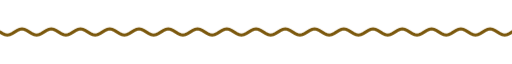
t = 0.00 s
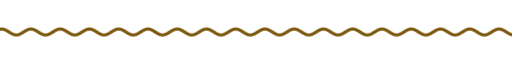
t = 1.67 s
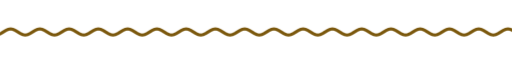
t = 3.33 s
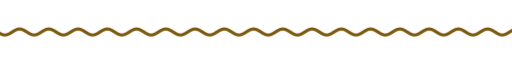
t = 5.00 s
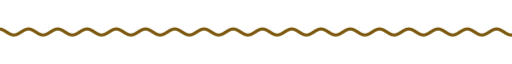
t = 6.67 s
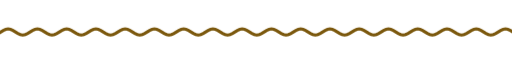
t = 8.33 s

The animated SVG that drew these frames (rendered in a browser with its animation timeline set to each time). Animation: 9 CSS @keyframes rules; frames cover the first 8.33 s, repeats indefinitely.

<svg xmlns="http://www.w3.org/2000/svg" xmlns:xlink="http://www.w3.org/1999/xlink" width="840" height="28" viewBox="0 0 840 28" role="img" aria-label="divider"><title>divider</title><style>text{font-family:G,R,'Google Sans','Segoe UI',Roboto,sans-serif;font-variation-settings:'ROND' 100}
.up{animation:up .8s cubic-bezier(.05,.7,.1,1) both}
.pop{transform-box:fill-box;transform-origin:center;animation:pop .6s cubic-bezier(.34,1.56,.64,1) both}
.fade{animation:fade .9s ease both}
.spin{transform-box:fill-box;transform-origin:center;animation:spin 40s linear infinite}
.spin-r{transform-box:fill-box;transform-origin:center;animation:spin 28s linear infinite reverse}
.bob{transform-box:fill-box;transform-origin:center;animation:bob 7s ease-in-out infinite}
.grow{transform-box:fill-box;transform-origin:left center;animation:grow 1.1s cubic-bezier(.2,0,0,1) both}
.wght{animation:wght 1.6s cubic-bezier(.2,0,0,1) .2s both}
.wave{animation:wave 2.4s linear infinite}
.blink{animation:blink 1s step-end infinite}
@keyframes blink{50%{opacity:0}}
@keyframes up{from{opacity:0;transform:translateY(14px)}to{opacity:1;transform:none}}
@keyframes pop{from{opacity:0;transform:scale(.6)}to{opacity:1;transform:scale(1)}}
@keyframes fade{from{opacity:0}to{opacity:1}}
@keyframes spin{to{transform:rotate(360deg)}}
@keyframes bob{0%,100%{transform:translateY(0) rotate(0)}50%{transform:translateY(-10px) rotate(12deg)}}
@keyframes grow{from{transform:scaleX(0)}to{transform:scaleX(1)}}
@keyframes wght{from{font-variation-settings:'ROND' 100,'wght' 400}to{font-variation-settings:'ROND' 100,'wght' 760}}
@keyframes wave{from{transform:translateX(0)}to{transform:translateX(-48px)}}
@media (prefers-reduced-motion:reduce){*{animation:none!important}}</style><clipPath id="w"><rect x="0" y="0" width="840" height="28"/></clipPath><g clip-path="url(#w)"><path class="wave" d="M0 14.0 L4 16.5 L8 18.3 L12 19.0 L16 18.3 L20 16.5 L24 14.0 L28 11.5 L32 9.7 L36 9.0 L40 9.7 L44 11.5 L48 14.0 L52 16.5 L56 18.3 L60 19.0 L64 18.3 L68 16.5 L72 14.0 L76 11.5 L80 9.7 L84 9.0 L88 9.7 L92 11.5 L96 14.0 L100 16.5 L104 18.3 L108 19.0 L112 18.3 L116 16.5 L120 14.0 L124 11.5 L128 9.7 L132 9.0 L136 9.7 L140 11.5 L144 14.0 L148 16.5 L152 18.3 L156 19.0 L160 18.3 L164 16.5 L168 14.0 L172 11.5 L176 9.7 L180 9.0 L184 9.7 L188 11.5 L192 14.0 L196 16.5 L200 18.3 L204 19.0 L208 18.3 L212 16.5 L216 14.0 L220 11.5 L224 9.7 L228 9.0 L232 9.7 L236 11.5 L240 14.0 L244 16.5 L248 18.3 L252 19.0 L256 18.3 L260 16.5 L264 14.0 L268 11.5 L272 9.7 L276 9.0 L280 9.7 L284 11.5 L288 14.0 L292 16.5 L296 18.3 L300 19.0 L304 18.3 L308 16.5 L312 14.0 L316 11.5 L320 9.7 L324 9.0 L328 9.7 L332 11.5 L336 14.0 L340 16.5 L344 18.3 L348 19.0 L352 18.3 L356 16.5 L360 14.0 L364 11.5 L368 9.7 L372 9.0 L376 9.7 L380 11.5 L384 14.0 L388 16.5 L392 18.3 L396 19.0 L400 18.3 L404 16.5 L408 14.0 L412 11.5 L416 9.7 L420 9.0 L424 9.7 L428 11.5 L432 14.0 L436 16.5 L440 18.3 L444 19.0 L448 18.3 L452 16.5 L456 14.0 L460 11.5 L464 9.7 L468 9.0 L472 9.7 L476 11.5 L480 14.0 L484 16.5 L488 18.3 L492 19.0 L496 18.3 L500 16.5 L504 14.0 L508 11.5 L512 9.7 L516 9.0 L520 9.7 L524 11.5 L528 14.0 L532 16.5 L536 18.3 L540 19.0 L544 18.3 L548 16.5 L552 14.0 L556 11.5 L560 9.7 L564 9.0 L568 9.7 L572 11.5 L576 14.0 L580 16.5 L584 18.3 L588 19.0 L592 18.3 L596 16.5 L600 14.0 L604 11.5 L608 9.7 L612 9.0 L616 9.7 L620 11.5 L624 14.0 L628 16.5 L632 18.3 L636 19.0 L640 18.3 L644 16.5 L648 14.0 L652 11.5 L656 9.7 L660 9.0 L664 9.7 L668 11.5 L672 14.0 L676 16.5 L680 18.3 L684 19.0 L688 18.3 L692 16.5 L696 14.0 L700 11.5 L704 9.7 L708 9.0 L712 9.7 L716 11.5 L720 14.0 L724 16.5 L728 18.3 L732 19.0 L736 18.3 L740 16.5 L744 14.0 L748 11.5 L752 9.7 L756 9.0 L760 9.7 L764 11.5 L768 14.0 L772 16.5 L776 18.3 L780 19.0 L784 18.3 L788 16.5 L792 14.0 L796 11.5 L800 9.7 L804 9.0 L808 9.7 L812 11.5 L816 14.0 L820 16.5 L824 18.3 L828 19.0 L832 18.3 L836 16.5 L840 14.0 L844 11.5 L848 9.7 L852 9.0 L856 9.7 L860 11.5 L864 14.0 L868 16.5 L872 18.3 L876 19.0 L880 18.3 L884 16.5 L888 14.0 L892 11.5 L896 9.7 L900 9.0 L904 9.7 L908 11.5 L912 14.0 L916 16.5 L920 18.3 L924 19.0 L928 18.3 L932 16.5 L936 14.0" fill="none" stroke="#7b580d" stroke-width="5" stroke-linecap="round"/></g></svg>
